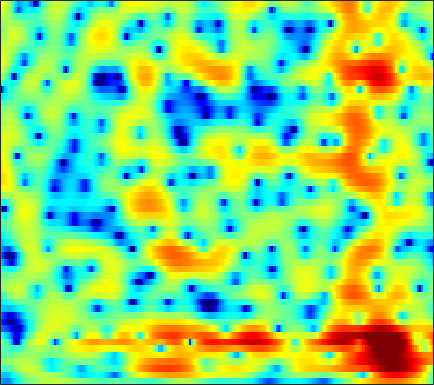

The table this chart was drawn from, first rows:
-8.7924, -9.655, -10.224, -9.9214, -9.2384, -8.0183, -6.6979, -5.7324, -4.5333, -3.4506, -2.4846, -1.833, -1.0572, -0.3763, 0.078861, 0.61437, 1.0702, 1.3639, 1.6949, 1.9575, 2.1536, 2.2561, 2.3447, 2.392
-7.034, -7.719, -7.955, -7.443, -6.73, -5.576, -4.368, -3.485, -2.386, -1.4, -0.5409, 0.02181, 0.6627, 1.182, 1.494, 1.817, 2.036, 2.136, 2.187, 2.163, 2.074, 1.973, 1.799, 1.587
-2.489, -2.895, -2.879, -2.332, -1.716, -0.7968, 0.1183, 0.7597, 1.513, 2.138, 2.618, 2.878, 3.074, 3.093, 2.988, 2.696, 2.191, 1.666, 0.7471, -0.4351, -1.882, -3.087, -4.631, -5.596
0.4287, 0.3937, 0.4554, 0.627, 0.8044, 1.073, 1.354, 1.557, 1.798, 1.99, 2.128, 2.18, 2.148, 1.989, 1.779, 1.362, 0.7752, 0.2073, -0.7331, -1.896, -3.253, -4.328, -5.584, -6.175
-2.461, -2.009, -1.536, -1.156, -0.9088, -0.6189, -0.3564, -0.1803, 0.05683, 0.2686, 0.4841, 0.6315, 0.797, 0.9152, 0.9527, 0.9229, 0.8021, 0.6567, 0.4071, 0.1202, -0.1614, -0.3458, -0.5253, -0.5997
-1.574, -1.655, -1.94, -2.374, -2.742, -3.214, -3.477, -3.473, -3.154, -2.538, -1.684, -1.013, -0.1628, 0.5842, 1.048, 1.5, 1.758, 1.832, 1.79, 1.597, 1.28, 0.9832, 0.5452, 0.1525
0.6965, -0.3045, -1.925, -4.007, -6.02, -9.569, -15.41, -22.48, -15.87, -9.229, -5.189, -2.937, -0.6352, 1.115, 2.146, 3.206, 3.921, 4.242, 4.358, 4.055, 3.278, 2.319, 0.3828, -2.682
-4.101, -5.073, -6.565, -8.4, -10.04, -12.55, -14.92, -15.93, -15.84, -13.59, -10.42, -7.952, -4.95, -2.443, -0.8789, 0.8365, 2.175, 2.938, 3.615, 3.906, 3.837, 3.579, 3.006, 2.26
-10.7, -11.21, -12.17, -13.38, -14.55, -16.21, -17.44, -18.37, -19.43, -17.45, -13.47, -10.8, -7.905, -5.475, -3.823, -1.873, -0.2357, 0.7583, 1.788, 2.55, 3.098, 3.386, 3.626, 3.732
-13.24, -14.69, -16.95, -19.29, -20.48, -20.46, -18.65, -16.85, -14.72, -12.55, -10.42, -8.859, -6.892, -5.101, -3.835, -2.296, -0.9391, -0.06585, 0.9302, 1.766, 2.449, 2.868, 3.294, 3.593
-10.94, -12.39, -14.47, -16.47, -17.44, -16.97, -15.05, -13.54, -11.51, -9.398, -7.551, -6.389, -5.011, -3.687, -2.735, -1.585, -0.5949, 0.06047, 0.8535, 1.567, 2.174, 2.551, 2.962, 3.285
-7.125, -7.454, -7.776, -7.872, -7.79, -7.511, -6.939, -6.437, -5.665, -4.845, -4.029, -3.439, -2.692, -1.975, -1.464, -0.8362, -0.2442, 0.1899, 0.7623, 1.294, 1.764, 2.08, 2.446, 2.743
-6.392, -5.575, -4.606, -3.801, -3.244, -2.639, -2.167, -1.81, -1.374, -1.096, -0.9728, -0.914, -0.8516, -0.8497, -0.8925, -0.9136, -0.7785, -0.5495, -0.1139, 0.401, 0.9504, 1.348, 1.81, 2.144
-4.875, -3.1, -1.338, -0.03663, 0.6835, 1.436, 1.919, 2.119, 2.191, 2.042, 1.652, 1.167, 0.2109, -1.164, -2.462, -4.417, -5.934, -5.941, -4.398, -2.4, -0.6899, 0.2942, 1.199, 1.675
-0.09717, 0.4909, 1.243, 1.94, 2.354, 2.816, 3.143, 3.246, 3.156, 2.89, 2.403, 1.781, 0.5659, -1.069, -2.65, -5.404, -8.049, -8.112, -5.85, -3.445, -1.61, -0.6835, 0.007653, 0.2034
-0.1733, 0.1875, 0.6537, 1.075, 1.378, 1.673, 1.909, 2.047, 2.157, 2.121, 1.927, 1.714, 1.341, 0.8351, 0.4061, -0.09699, -0.4344, -0.5744, -0.6006, -0.4617, -0.356, -0.3896, -0.5999, -1.046
-1.534, -1.326, -1.052, -0.8285, -0.6161, -0.2793, 0.04097, 0.3198, 0.7632, 1.145, 1.444, 1.668, 1.902, 2, 2.027, 2.049, 1.987, 1.889, 1.726, 1.5, 1.115, 0.7354, 0.08176, -0.8214
-3.343, -3.756, -4.336, -4.78, -4.92, -4.655, -3.936, -3.195, -2.076, -0.8853, 0.2646, 1.008, 1.802, 2.441, 2.82, 3.151, 3.287, 3.309, 3.22, 2.952, 2.543, 2.148, 1.452, 0.5182
-6.904, -8.625, -11.28, -14.05, -16.34, -17.7, -14.23, -10.89, -7.192, -4.28, -1.888, -0.4917, 0.9474, 2.05, 2.656, 3.15, 3.413, 3.479, 3.369, 3.11, 2.782, 2.468, 1.994, 1.512
-10.29, -13.48, -18.91, -23.59, -23.77, -21.35, -16.15, -12.48, -8.242, -4.67, -2.009, -0.5059, 1.093, 2.205, 2.7, 3.047, 3.071, 2.834, 2.286, 1.606, 0.8716, 0.4131, 0.1449, 0.2677
-8.294, -9.819, -11.79, -12.69, -12.16, -9.913, -7.495, -5.538, -3.198, -1.127, 0.6078, 1.619, 2.693, 3.335, 3.529, 3.467, 2.898, 2.121, 0.5792, -1.822, -5.486, -9.094, -10.64, -6.154
-7.709, -6.974, -6.066, -5.177, -4.589, -3.522, -2.282, -1.407, -0.1688, 0.9467, 1.822, 2.402, 2.931, 3.138, 3.143, 2.834, 2.146, 1.432, 0.08812, -1.651, -3.521, -4.793, -5.233, -4.142
-6.586, -5.434, -4.133, -3.035, -2.203, -1.267, -0.3536, 0.2736, 1.02, 1.69, 2.191, 2.487, 2.691, 2.711, 2.605, 2.253, 1.758, 1.268, 0.5054, -0.2581, -1.012, -1.445, -1.798, -1.93
-3.524, -2.964, -2.187, -1.384, -0.7722, 0.05938, 0.7824, 1.316, 1.927, 2.38, 2.752, 2.883, 2.928, 2.819, 2.582, 2.16, 1.566, 1.017, 0.2471, -0.6039, -1.41, -1.934, -2.557, -2.99
-2.545, -2.201, -1.615, -0.8172, -0.2387, 0.6472, 1.486, 2.051, 2.725, 3.208, 3.538, 3.629, 3.595, 3.331, 2.978, 2.33, 1.4, 0.5704, -0.7279, -2.256, -3.797, -4.948, -6.122, -6.679
-4.955, -4.938, -4.238, -2.872, -1.611, -0.04476, 1.405, 2.308, 3.249, 3.974, 4.359, 4.511, 4.463, 4.117, 3.705, 2.834, 1.665, 0.5225, -1.46, -4.008, -7.688, -11.59, -20.04, -18.3
-12.71, -20, -16.71, -8.262, -4.784, -1.52, 0.6912, 1.95, 3.174, 3.988, 4.471, 4.642, 4.6, 4.309, 3.892, 3.106, 2.042, 1.016, -0.5907, -2.571, -4.737, -6.438, -8.162, -8.679
-5.083, -5.194, -4.531, -3.047, -1.708, -0.09144, 1.274, 2.034, 2.862, 3.353, 3.668, 3.719, 3.637, 3.363, 3.014, 2.431, 1.595, 0.9053, -0.191, -1.37, -2.592, -3.464, -4.434, -5.176
0.8709, 1.028, 1.309, 1.558, 1.849, 2.138, 2.385, 2.478, 2.512, 2.458, 2.338, 2.198, 2.017, 1.752, 1.53, 1.108, 0.5407, 0.02139, -0.8821, -1.909, -3.157, -4.08, -5.408, -6.563
4.689, 4.639, 4.483, 4.217, 3.912, 3.422, 2.729, 2.158, 1.192, 0.2811, -0.6011, -0.954, -1.127, -0.9921, -0.8034, -0.7253, -0.7698, -1.103, -1.753, -2.88, -4.373, -5.912, -8.553, -12.08
6.712, 6.471, 5.983, 5.356, 4.679, 3.582, 2.113, 0.7266, -1.649, -4.992, -9.418, -12.13, -9.748, -6.097, -4.321, -2.749, -2.025, -1.848, -2.099, -2.86, -4.149, -5.491, -7.675, -10.47
6.799, 6.458, 5.832, 4.976, 4.226, 2.972, 1.476, 0.1289, -1.926, -4.354, -6.819, -7.713, -7.145, -5.273, -4.084, -2.773, -2.094, -1.798, -1.898, -2.299, -3.127, -3.848, -5.095, -6.324
6.279, 5.841, 5.081, 4.065, 3.257, 2.03, 0.8309, -0.06584, -1.049, -1.824, -2.25, -2.323, -2.18, -1.786, -1.466, -1.039, -0.7783, -0.7202, -0.8895, -1.319, -1.984, -2.659, -3.803, -5.175
6.143, 5.57, 4.528, 3.11, 1.854, -0.06192, -1.883, -3.001, -3.496, -3.059, -2.096, -1.46, -0.5928, 0.02175, 0.4585, 0.7734, 0.9875, 0.9346, 0.7921, 0.3529, -0.2516, -0.9491, -2.034, -3.537
5.698, 5.157, 4.058, 2.419, 0.6891, -2.562, -8.016, -16.55, -14.97, -6.941, -3.334, -1.708, -0.2181, 0.6991, 1.151, 1.505, 1.636, 1.657, 1.528, 1.295, 0.8264, 0.4208, -0.3845, -1.354
4.264, 4.175, 3.689, 2.88, 1.976, 0.5996, -0.8449, -1.637, -1.988, -1.663, -1.008, -0.566, -0.1619, 0.04025, -0.009808, -0.08984, -0.2893, -0.3365, -0.4313, -0.3918, -0.3726, -0.3863, -0.5542, -0.9201
3.287, 3.61, 3.732, 3.583, 3.327, 2.868, 2.312, 1.946, 1.42, 1.002, 0.4965, 0.1055, -0.6445, -1.625, -2.515, -3.969, -5.3, -6.03, -5.816, -4.781, -3.403, -2.617, -1.766, -1.358
2.813, 3.203, 3.563, 3.663, 3.663, 3.464, 3.132, 2.776, 2.198, 1.499, 0.6517, -0.1326, -1.362, -3.025, -4.608, -7.689, -13.06, -21.05, -16.59, -9.412, -5.664, -3.914, -2.299, -1.321
1.625, 2.204, 2.765, 3.098, 3.161, 3.045, 2.722, 2.304, 1.654, 0.7932, -0.147, -0.8844, -1.937, -2.924, -3.774, -4.73, -5.492, -5.749, -5.267, -4.197, -2.872, -1.913, -0.9463, -0.2565
0.3476, 1.262, 2.058, 2.517, 2.57, 2.394, 1.901, 1.307, 0.3191, -0.9805, -2.404, -3.354, -4.388, -4.643, -4.501, -3.875, -3.068, -2.495, -1.592, -0.7489, 0.01613, 0.5659, 1.075, 1.4
0.4146, 1.046, 1.667, 1.919, 1.903, 1.629, 0.9246, 0.1944, -1.305, -3.44, -6.597, -10.35, -17.43, -14.1, -9.379, -5.653, -3.145, -1.803, -0.3913, 0.711, 1.505, 1.98, 2.41, 2.593
-0.02167, 0.2181, 0.4477, 0.5358, 0.5505, 0.3289, -0.1281, -0.6481, -1.683, -3.054, -4.752, -6.077, -7.273, -6.85, -5.647, -3.846, -2.181, -1.115, -0.004084, 0.8796, 1.572, 1.927, 2.306, 2.498
-2.115, -1.964, -1.733, -1.392, -1.198, -1.043, -0.9478, -1.047, -1.222, -1.493, -1.827, -1.972, -2.045, -1.935, -1.646, -1.166, -0.659, -0.2344, 0.2341, 0.6244, 0.9837, 1.199, 1.452, 1.686
-6.473, -6.01, -4.832, -3.683, -2.981, -2.134, -1.532, -1.158, -0.7429, -0.4392, -0.1773, -0.03775, 0.1625, 0.3239, 0.3847, 0.4574, 0.432, 0.3342, 0.1963, 0.02346, -0.1243, -0.07731, 0.08563, 0.45
-19.68, -11.9, -7.46, -5.147, -3.955, -2.847, -2.011, -1.334, -0.5788, 0.1758, 0.8833, 1.278, 1.696, 1.97, 1.987, 1.807, 1.374, 0.7838, -0.3106, -1.73, -3.288, -4.088, -3.826, -2.417
-3.372, -3.6, -3.748, -3.905, -4.314, -4.896, -4.705, -4.055, -2.494, -0.8378, 0.5636, 1.478, 2.32, 2.828, 3.04, 2.93, 2.383, 1.677, 0.02396, -2.723, -7.398, -13.29, -11.64, -5.148
2.127, 0.9535, -0.8534, -3.333, -6.142, -12.59, -31.57, -13.36, -6.861, -3.594, -1.468, -0.1969, 1.021, 1.891, 2.386, 2.765, 2.777, 2.555, 2.021, 1.187, 0.2797, -0.1981, -0.2869, 0.08044
4.374, 3.229, 1.58, -0.344, -1.916, -3.814, -5.044, -5.46, -5.33, -4.799, -4.165, -3.63, -2.449, -1.14, -0.2658, 0.8268, 1.645, 2.019, 2.335, 2.451, 2.411, 2.252, 2.026, 1.71
5.067, 4.244, 3.06, 1.697, 0.6369, -0.8348, -2.39, -3.793, -5.985, -8.831, -12.45, -14.01, -10.06, -6.128, -4.022, -1.817, -0.2387, 0.5659, 1.337, 1.859, 2.13, 2.166, 2.053, 1.742
4.532, 4.082, 3.318, 2.408, 1.654, 0.4696, -1.002, -2.315, -4.377, -6.906, -9.377, -10.03, -8.428, -5.967, -4.395, -2.691, -1.386, -0.6131, 0.1298, 0.6721, 1.047, 1.248, 1.304, 1.18
3.271, 3.226, 3.031, 2.712, 2.336, 1.691, 0.8798, 0.2086, -0.7346, -1.664, -2.412, -2.834, -2.984, -2.838, -2.617, -2.32, -1.992, -1.675, -1.253, -0.8367, -0.4221, -0.1322, 0.1629, 0.299
1.665, 2.143, 2.652, 2.926, 2.969, 2.847, 2.576, 2.274, 1.745, 1.136, 0.4789, -0.01861, -0.761, -1.562, -2.181, -3.054, -3.868, -4.307, -4.294, -3.641, -2.658, -1.94, -1.068, -0.4773
-0.3742, 0.8649, 2.078, 2.853, 3.243, 3.5, 3.503, 3.358, 2.996, 2.469, 1.765, 1.144, 0.0695, -1.353, -2.774, -5.274, -9.015, -13.37, -16.65, -10.1, -5.819, -3.755, -1.885, -0.7385
-1.442, 0.005402, 1.357, 2.251, 2.665, 2.945, 2.953, 2.829, 2.538, 2.092, 1.489, 0.8935, -0.03462, -1.188, -2.231, -3.952, -5.897, -7.192, -7.592, -6.145, -4.115, -2.727, -1.285, -0.2954
0.07001, 0.7177, 1.332, 1.652, 1.688, 1.559, 1.291, 1.037, 0.6633, 0.2695, -0.124, -0.4503, -0.9188, -1.416, -1.77, -2.213, -2.552, -2.67, -2.508, -2.004, -1.286, -0.6754, 0.05384, 0.6297
2.222, 2.204, 1.946, 1.375, 0.7812, -0.2161, -1.292, -2.022, -2.745, -3.037, -3.023, -2.888, -2.785, -2.772, -2.804, -2.728, -2.485, -2.143, -1.566, -0.8606, -0.08476, 0.4832, 1.162, 1.685
4.099, 3.687, 2.799, 1.438, 0.0516, -2.466, -6.051, -9.501, -12.58, -10.11, -7.515, -6.36, -5.646, -5.609, -5.842, -6.108, -5.738, -4.91, -3.412, -1.806, -0.3496, 0.5603, 1.583, 2.337
5.064, 4.6, 3.65, 2.276, 0.8807, -1.508, -4.557, -7.078, -9.118, -8.43, -7.178, -6.818, -7.101, -8.554, -10.68, -16.55, -22.14, -13.61, -7.634, -4.134, -1.751, -0.4354, 0.8836, 1.817
